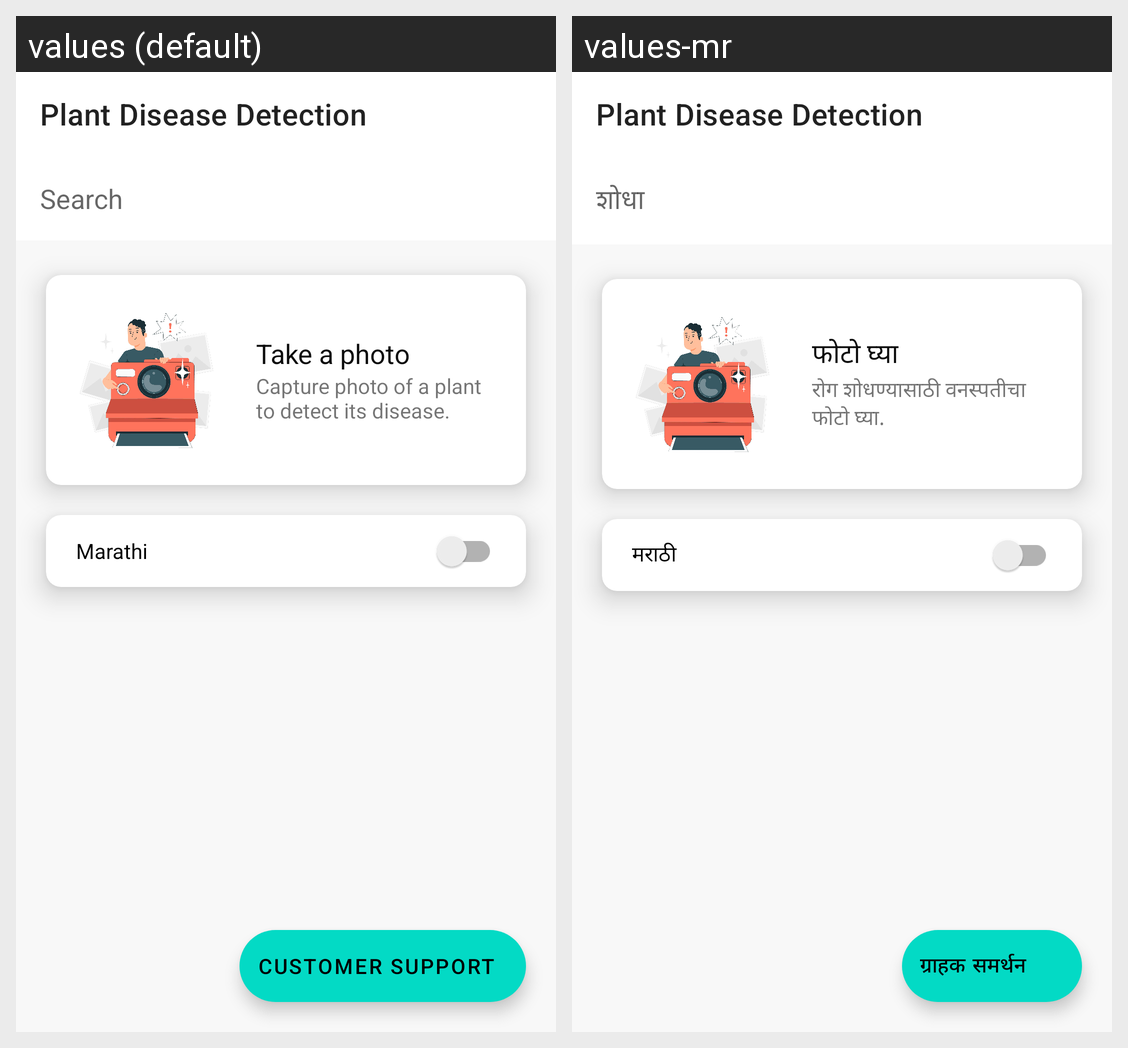

This grid shows one Android layout under two languages. Give, for every string resource on the screen, its name, the default text and each shown locale's text.
Android screen res/layout/activity_main.xml rendered under 2 locales, left to right: values (default), values-mr. Device: Nexus 5 (rendered at 1080×1920; each locale shown at half size, 540×960, under a caption strip naming it); theme Theme.PlantDiseaseDetection.
Strings drawn on this screen, with the default value and each locale's value (text and hints the layout hard-codes, and strings that could not be matched under every locale, appear in the picture but are not listed):

app_name
  values: Plant Disease Detection
  values-mr: Plant Disease Detection  [not translated; the default value is used]

search
  values: Search
  values-mr: शोधा

capture_text
  values: Take a photo
  values-mr: फोटो घ्या

capture_desp
  values: Capture photo of a plant to detect its disease.
  values-mr: रोग शोधण्यासाठी वनस्पतीचा फोटो घ्या.

marathi
  values: Marathi
  values-mr: मराठी

customer_support
  values: Customer support
  values-mr: ग्राहक समर्थन
